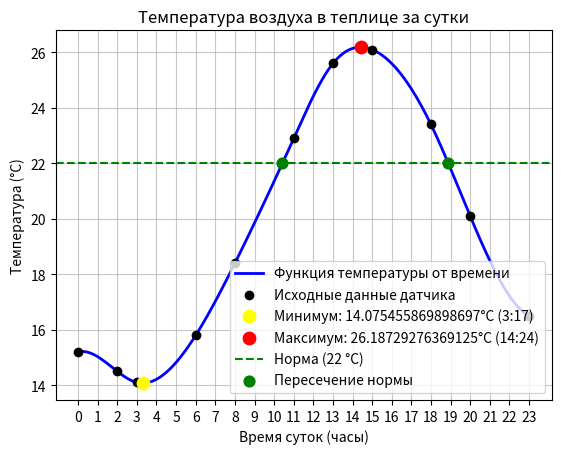

Here is the Python script that generated this plot:
import numpy as np
import matplotlib.pyplot as plt
from scipy import interpolate, optimize, integrate

hours_raw = np.array([0, 2, 3, 6, 8, 11, 13, 15, 18, 20, 23])
temp_raw = np.array([15.2, 14.5, 14.1, 15.8, 18.4, 22.9, 25.6, 26.1, 23.4, 20.1, 16.5])

f_temp = interpolate.CubicSpline(hours_raw, temp_raw)

all_hours = np.arange(0, 24)
hourly_temp = f_temp(all_hours)

print("Восстановленная температура по часам:")
for h, t in zip(all_hours, hourly_temp):
    print(f"{h}:00 -> {float(t)} °C")

print("-" * 45)

res_min = optimize.minimize_scalar(f_temp, bounds=(0, 23), method="bounded")
min_time = res_min.x
min_temp = res_min.fun

res_max = optimize.minimize_scalar(lambda x: -f_temp(x), bounds=(0, 23), method="bounded")
max_time = res_max.x
max_temp = -res_max.fun

def format_time(hours_float):
    h = int(hours_float)
    m = int((hours_float - h) * 60)
    if m == 60:
        h += 1
        m = 0
    return f"{h}:{m}"

print(f"Самая низкая температура: {float(min_temp)} °C в {format_time(min_time)}")
print(f"Самая высокая температура: {float(max_temp)} °C в {format_time(max_time)}")

integral_value, _ = integrate.quad(f_temp, 0, 23)
avg_temp = integral_value / 23

print(f"Средняя температура за день: {avg_temp} °C")

norm_temp = 22.0
crossings = []

for i in range(len(all_hours) - 1):
    t1, t2 = all_hours[i], all_hours[i + 1]
    if (f_temp(t1) - norm_temp) * (f_temp(t2) - norm_temp) <= 0:
        root = optimize.root_scalar(lambda x: f_temp(x) - norm_temp, bracket=[t1, t2])
        if root.converged:
            crossings.append(root.root)

print("Пересечение порога 22 °C произошло в:")
for t in crossings:
    print(f" - {format_time(t)} ч")

t_smooth = np.linspace(0, 23, 300)

plt.plot(t_smooth, f_temp(t_smooth), label="Функция температуры от времени", color="blue", linewidth=2)
plt.scatter(hours_raw, temp_raw, color="black", zorder=5, label="Исходные данные датчика")

plt.scatter(min_time, min_temp, color="yellow", s=80, zorder=6, label=f"Минимум: {min_temp}°C ({format_time(min_time)})")
plt.scatter(max_time, max_temp, color="red", s=80, zorder=6, label=f"Максимум: {max_temp}°C ({format_time(max_time)})")

plt.axhline(norm_temp, color="green", linestyle="--", label="Норма (22 °C)")
if crossings:
    plt.scatter(crossings, [norm_temp] * len(crossings), color="green", s=60, zorder=6, label="Пересечение нормы")

plt.title("Температура воздуха в теплице за сутки")
plt.xlabel("Время суток (часы)")
plt.ylabel("Температура (°C)")
plt.xticks(range(0, 24))
plt.grid(True, linestyle="-", alpha=0.7)
plt.legend()
plt.show()
